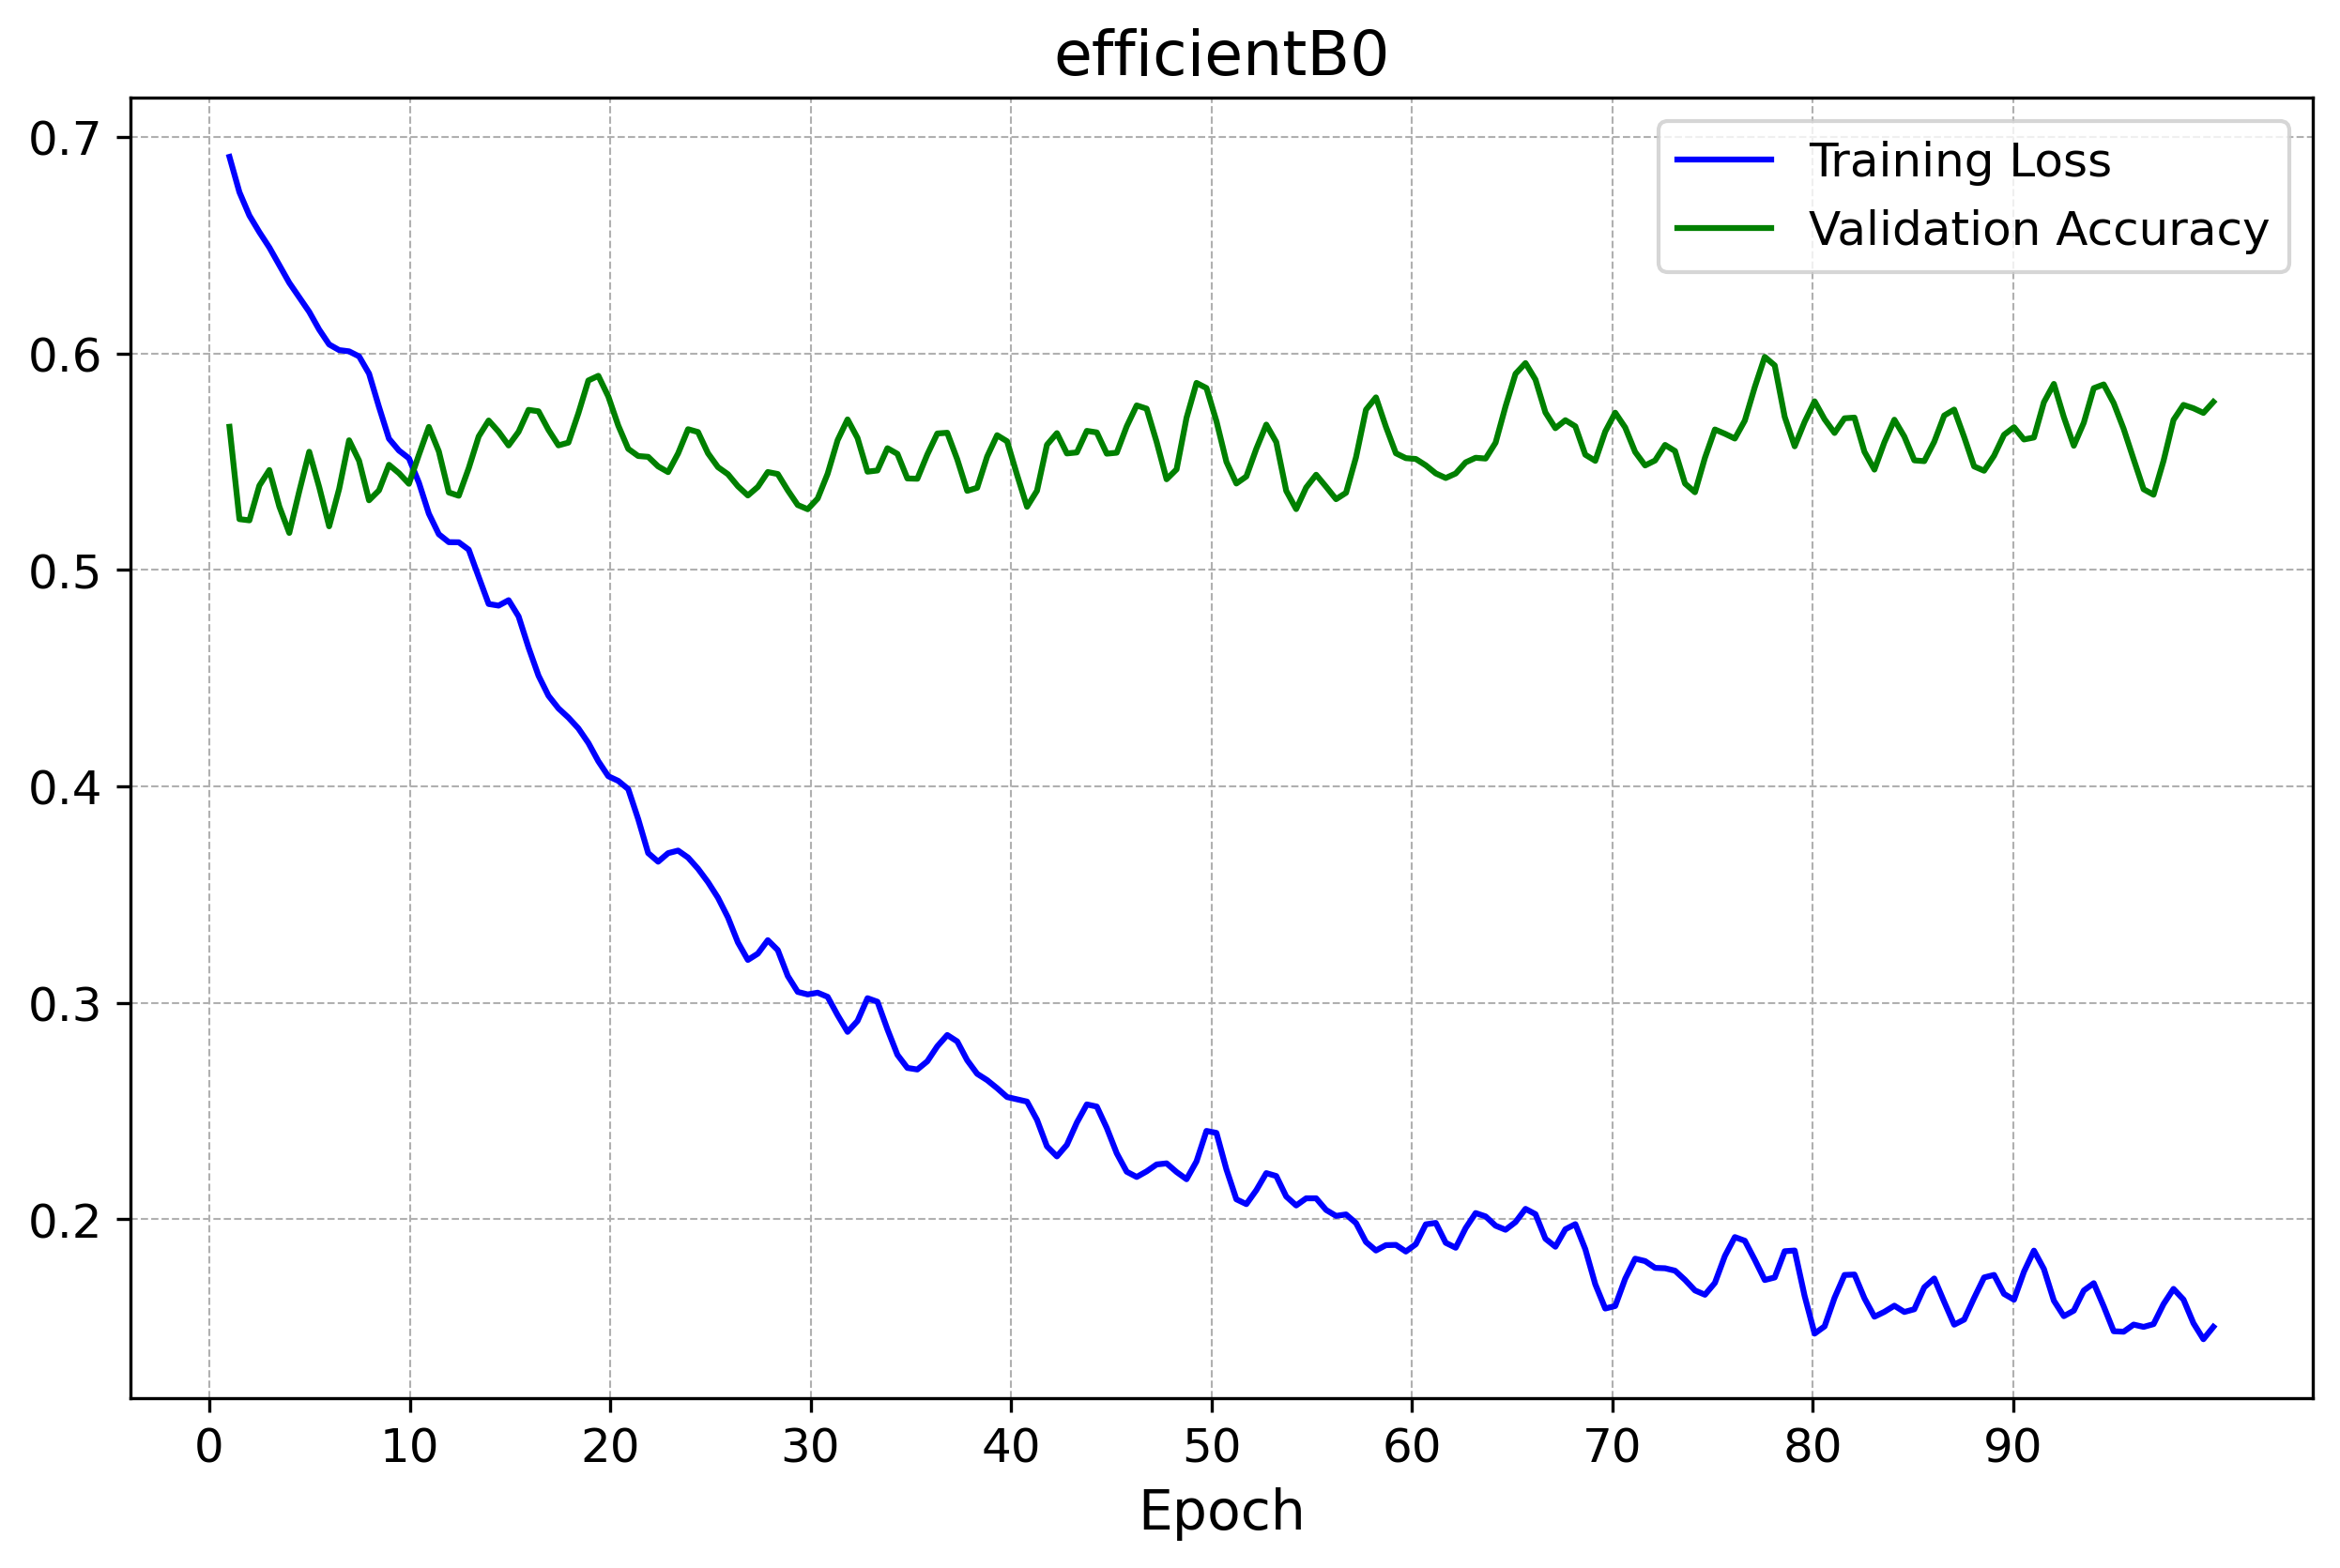

The data file committed next to this chart (first rows):
Epoch, Training Loss, Validation Loss, Validation Accuracy
1, 0.6908, 0.6812, 56.61
2, 0.6636, 0.6955, 52.30
3, 0.6488, 0.6876, 54.60
4, 0.6324, 0.7122, 51.72
5, 0.6189, 0.7024, 55.46
6, 0.6039, 0.7316, 52.01
7, 0.6009, 0.7438, 56.03
8, 0.5898, 0.7700, 53.16
9, 0.5598, 0.7602, 54.89
10, 0.5509, 0.7736, 54.02
11, 0.5247, 0.7569, 56.61
12, 0.5127, 0.8037, 53.45
13, 0.5083, 0.7909, 54.89
14, 0.4834, 0.8144, 56.90
15, 0.4857, 0.8184, 55.75
16, 0.4619, 0.8264, 57.47
17, 0.4407, 0.8726, 56.32
18, 0.4310, 0.8330, 56.03
19, 0.4186, 0.8753, 58.91
20, 0.4039, 0.8479, 57.76
21, 0.3968, 0.8942, 55.46
22, 0.3671, 0.9538, 55.17
23, 0.3699, 0.9994, 54.60
24, 0.3660, 0.9278, 56.61
25, 0.3541, 0.9550, 55.17
26, 0.3367, 0.9231, 54.31
27, 0.3194, 1.027, 53.45
28, 0.3291, 0.9854, 54.60
29, 0.3095, 0.9882, 53.45
30, 0.3041, 1.048, 52.87
31, 0.3009, 1.042, 54.89
32, 0.2865, 1.052, 56.90
33, 0.3035, 1.01, 54.31
34, 0.2832, 1.044, 55.75
35, 0.2691, 1.079, 54.02
36, 0.2752, 1.095, 55.75
37, 0.2852, 1.089, 56.03
38, 0.2705, 1.105, 53.45
39, 0.2631, 1.07, 55.75
40, 0.2556, 1.097, 55.46
41, 0.2521, 1.05, 52.87
42, 0.2303, 1.114, 56.32
43, 0.2385, 1.109, 55.17
44, 0.2541, 1.068, 56.61
45, 0.2368, 1.065, 55.17
46, 0.2200, 1.065, 57.18
47, 0.2238, 1.018, 56.90
48, 0.2245, 1.073, 54.02
49, 0.2206, 1.076, 58.05
50, 0.2433, 1.035, 57.76
51, 0.2146, 1.109, 54.31
52, 0.2095, 1.137, 54.89
53, 0.2223, 1.061, 56.61
54, 0.2069, 1.166, 52.87
55, 0.2107, 1.136, 54.31
56, 0.2020, 1.097, 53.45
57, 0.2010, 1.196, 54.31
58, 0.1861, 1.139, 58.05
59, 0.1889, 1.172, 55.75
60, 0.1858, 1.138, 55.17
... 40 more rows
